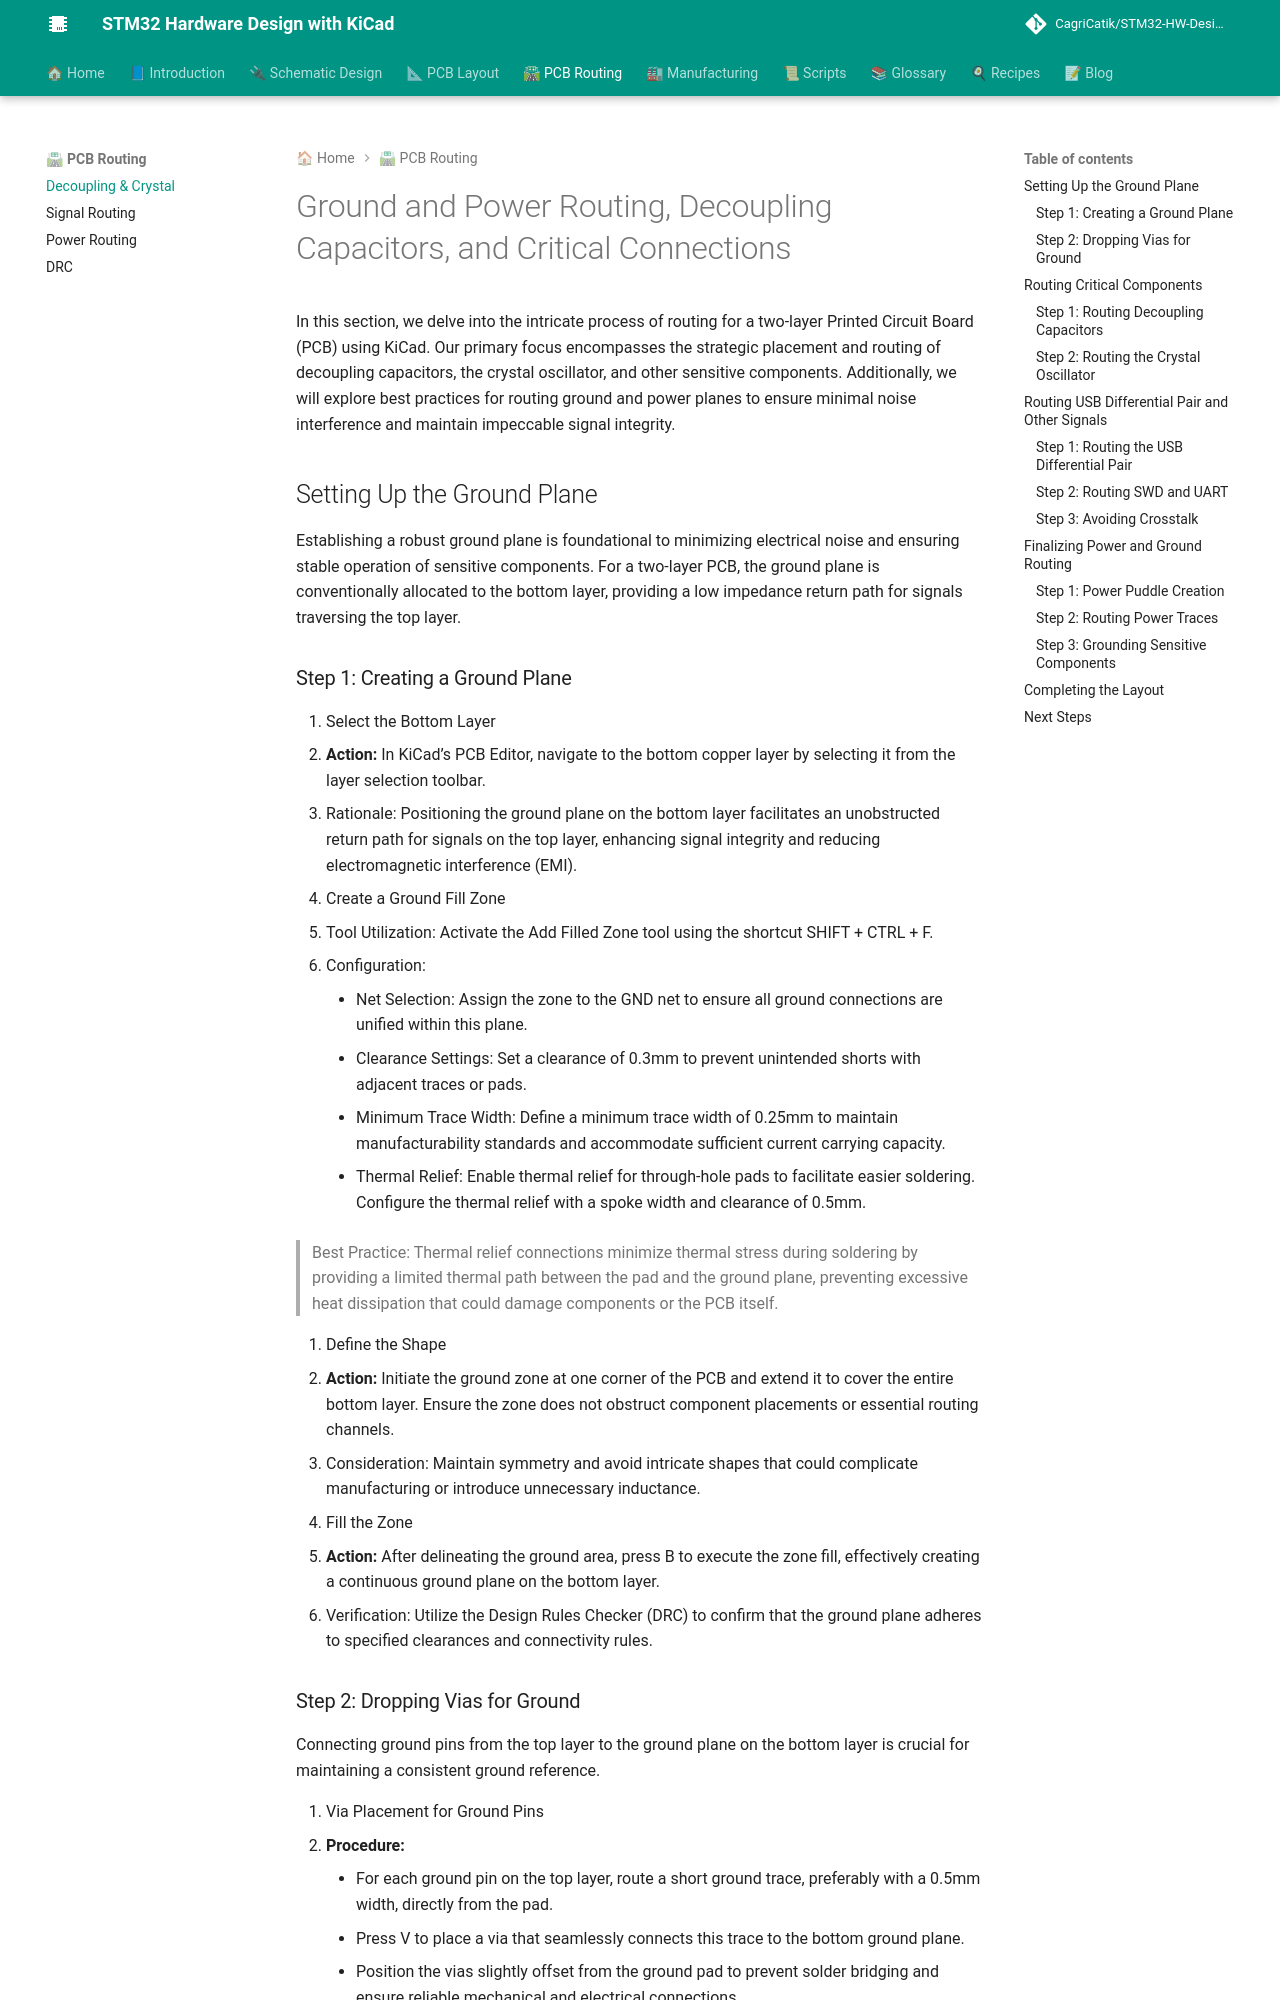

repository: CagriCatik/STM32-HW-Design-with-KiCAD · page: 04_PCB_Routing/01_Decoupling-Capacitors-Cyrstal-Routing/index.html · generator: mkdocs

# Ground and Power Routing, Decoupling Capacitors, and Critical Connections

In this section, we delve into the intricate process of routing for a two-layer Printed Circuit Board (PCB) using KiCad. Our primary focus encompasses the strategic placement and routing of **decoupling capacitors**, the **crystal oscillator**, and other **sensitive components**. Additionally, we will explore best practices for routing **ground and power planes** to ensure minimal noise interference and maintain impeccable signal integrity.

---

## **1. Setting Up the Ground Plane**

Establishing a robust ground plane is foundational to minimizing electrical noise and ensuring stable operation of sensitive components. For a two-layer PCB, the **ground plane** is conventionally allocated to the **bottom layer**, providing a **low impedance return path** for signals traversing the top layer.

### **Step 1: Creating a Ground Plane**

1. **Select the Bottom Layer**
   - **Action**: In KiCad’s PCB Editor, navigate to the bottom copper layer by selecting it from the layer selection toolbar.
   - **Rationale**: Positioning the ground plane on the bottom layer facilitates an unobstructed return path for signals on the top layer, enhancing signal integrity and reducing electromagnetic interference (EMI).

2. **Create a Ground Fill Zone**
   - **Tool Utilization**: Activate the **Add Filled Zone** tool using the shortcut **SHIFT + CTRL + F**.
   - **Configuration**:
     - **Net Selection**: Assign the zone to the **GND** net to ensure all ground connections are unified within this plane.
     - **Clearance Settings**: Set a clearance of **0.3mm** to prevent unintended shorts with adjacent traces or pads.
     - **Minimum Trace Width**: Define a minimum trace width of **0.25mm** to maintain manufacturability standards and accommodate sufficient current carrying capacity.
     - **Thermal Relief**: Enable **thermal relief** for through-hole pads to facilitate easier soldering. Configure the thermal relief with a spoke width and clearance of **0.5mm**.
   
   > **Best Practice**: Thermal relief connections minimize thermal stress during soldering by providing a limited thermal path between the pad and the ground plane, preventing excessive heat dissipation that could damage components or the PCB itself.

3. **Define the Shape**
   - **Action**: Initiate the ground zone at one corner of the PCB and extend it to cover the entire bottom layer. Ensure the zone does not obstruct component placements or essential routing channels.
   - **Consideration**: Maintain symmetry and avoid intricate shapes that could complicate manufacturing or introduce unnecessary inductance.

4. **Fill the Zone**
   - **Action**: After delineating the ground area, press **B** to execute the zone fill, effectively creating a continuous ground plane on the bottom layer.
   - **Verification**: Utilize the **Design Rules Checker (DRC)** to confirm that the ground plane adheres to specified clearances and connectivity rules.
